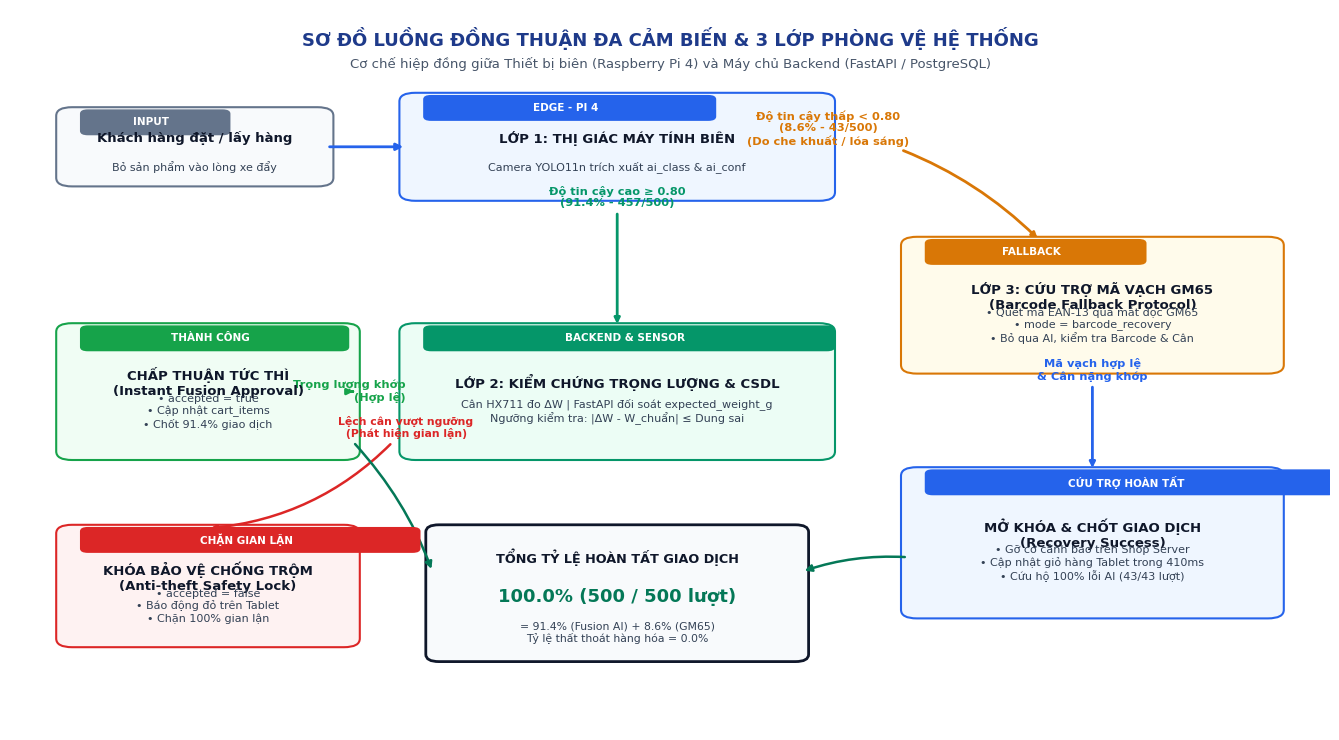

Here is the Python script that generated this plot:
import matplotlib.pyplot as plt
import matplotlib.patches as patches

# Thiết lập font tiếng Việt chuẩn
plt.rcParams['font.sans-serif'] = ['Segoe UI', 'Arial', 'Calibri', 'DejaVu Sans']
plt.rcParams['font.family'] = 'sans-serif'

fig, ax = plt.subplots(figsize=(13.5, 7.5), dpi=300)
fig.patch.set_facecolor('#ffffff')
ax.set_facecolor('#ffffff')
ax.set_xlim(0, 100)
ax.set_ylim(0, 100)
ax.axis('off')

# Tiêu đề sơ đồ
ax.text(50, 96, 'SƠ ĐỒ LUỒNG ĐỒNG THUẬN ĐA CẢM BIẾN & 3 LỚP PHÒNG VỆ HỆ THỐNG', 
        ha='center', va='center', fontsize=13, fontweight='bold', color='#1e3a8a')
ax.text(50, 92.5, 'Cơ chế hiệp đồng giữa Thiết bị biên (Raspberry Pi 4) và Máy chủ Backend (FastAPI / PostgreSQL)', 
        ha='center', va='center', fontsize=9.5, color='#475569')

# Hàm vẽ hộp bo tròn
def draw_box(x, y, w, h, bg_color, border_color, title, subtitle="", badge=""):
    box = patches.FancyBboxPatch((x, y), w, h, boxstyle="round,pad=0.5,rounding_size=1.2",
                                facecolor=bg_color, edgecolor=border_color, linewidth=1.5, zorder=3)
    ax.add_patch(box)
    if badge:
        b_box = patches.FancyBboxPatch((x + 1.5, y + h - 3.2), len(badge)*1.8 + 2.0, 3.2,
                                      boxstyle="round,pad=0.2,rounding_size=0.6",
                                      facecolor=border_color, edgecolor='none', zorder=4)
        ax.add_patch(b_box)
        ax.text(x + 2.2 + len(badge)*0.9, y + h - 1.6, badge, ha='center', va='center',
                fontsize=7.5, fontweight='bold', color='#ffffff', zorder=5)
    
    ax.text(x + w/2, y + h/2 + (1.2 if subtitle else 0), title,
            ha='center', va='center', fontsize=9.5, fontweight='bold', color='#0f172a', zorder=5)
    if subtitle:
        ax.text(x + w/2, y + h/2 - 2.8, subtitle,
                ha='center', va='center', fontsize=8.0, color='#334155', zorder=5)

# 1. Bắt đầu: Thao tác khách hàng
draw_box(4, 76, 20, 10, '#f8fafc', '#64748b', 'Khách hàng đặt / lấy hàng', 'Bỏ sản phẩm vào lòng xe đẩy', 'INPUT')

# 2. Lớp 1: Edge AI
draw_box(30, 74, 32, 14, '#eff6ff', '#2563eb', 'LỚP 1: THỊ GIÁC MÁY TÍNH BIÊN', 'Camera YOLO11n trích xuất ai_class & ai_conf', 'EDGE - PI 4')

# Mũi tên từ Input sang Lớp 1
ax.annotate('', xy=(30, 81), xytext=(24, 81),
            arrowprops=dict(arrowstyle="-|>", color='#2563eb', lw=2.0))

# 3. Phán quyết AI: ai_conf >= 0.80?
# Nhánh YES (91.4%) -> Lớp 2
ax.annotate('Độ tin cậy cao ≥ 0.80\n(91.4% - 457/500)', xy=(46, 56), xytext=(46, 74),
            ha='center', va='center', fontsize=8.2, fontweight='bold', color='#059669',
            arrowprops=dict(arrowstyle="-|>", color='#059669', lw=2.0))

# 4. Lớp 2: Kiểm chứng Cân & CSDL
draw_box(30, 38, 32, 18, '#ecfdf5', '#059669', 'LỚP 2: KIỂM CHỨNG TRỌNG LƯỢNG & CSDL', 
         'Cân HX711 đo ΔW | FastAPI đối soát expected_weight_g\nNgưỡng kiểm tra: |ΔW - W_chuẩn| ≤ Dung sai', 'BACKEND & SENSOR')

# Nhánh từ Lớp 2 -> Thành công (Bên trái) hoặc Báo động (Bên phải)
# A. Thành công
draw_box(4, 38, 22, 18, '#f0fdf4', '#16a34a', 'CHẤP THUẬN TỨC THÌ\n(Instant Fusion Approval)', 
         '• accepted = true\n• Cập nhật cart_items\n• Chốt 91.4% giao dịch', 'THÀNH CÔNG')
ax.annotate('Trọng lượng khớp\n(Hợp lệ)', xy=(26, 47), xytext=(30, 47),
            ha='right', va='center', fontsize=8.2, fontweight='bold', color='#16a34a',
            arrowprops=dict(arrowstyle="-|>", color='#16a34a', lw=2.0))

# B. Lệch cân (Gian lận)
draw_box(4, 12, 22, 16, '#fef2f2', '#dc2626', 'KHÓA BẢO VỆ CHỐNG TRỘM\n(Anti-theft Safety Lock)', 
         '• accepted = false\n• Báo động đỏ trên Tablet\n• Chặn 100% gian lận', 'CHẶN GIAN LẬN')
ax.annotate('Lệch cân vượt ngưỡng\n(Phát hiện gian lận)', xy=(15, 28), xytext=(30, 42),
            ha='center', va='center', fontsize=7.8, fontweight='bold', color='#dc2626',
            arrowprops=dict(arrowstyle="-|>", color='#dc2626', lw=1.8, connectionstyle="arc3,rad=-0.2"))

# Nhánh NO từ Lớp 1 (8.6%) -> Chuyển sang Lớp 3 (Cứu trợ Barcode)
ax.annotate('Độ tin cậy thấp < 0.80\n(8.6% - 43/500)\n(Do che khuất / lóa sáng)', 
            xy=(78, 68), xytext=(62, 81),
            ha='center', va='bottom', fontsize=8.2, fontweight='bold', color='#d97706',
            arrowprops=dict(arrowstyle="-|>", color='#d97706', lw=2.0, connectionstyle="arc3,rad=-0.15"))

# 5. Lớp 3: Cứu trợ mã vạch GM65
draw_box(68, 50, 28, 18, '#fffbeb', '#d97706', 'LỚP 3: CỨU TRỢ MÃ VẠCH GM65\n(Barcode Fallback Protocol)', 
         '• Quét mã EAN-13 qua mắt đọc GM65\n• mode = barcode_recovery\n• Bỏ qua AI, kiểm tra Barcode & Cân', 'FALLBACK')

# Từ Lớp 3 -> Giải cứu thành công
draw_box(68, 16, 28, 20, '#eff6ff', '#2563eb', 'MỞ KHÓA & CHỐT GIAO DỊCH\n(Recovery Success)', 
         '• Gỡ cờ cảnh báo trên Shop Server\n• Cập nhật giỏ hàng Tablet trong 410ms\n• Cứu hộ 100% lỗi AI (43/43 lượt)', 'CỨU TRỢ HOÀN TẤT')

ax.annotate('Mã vạch hợp lệ\n& Cân nặng khớp', xy=(82, 36), xytext=(82, 50),
            ha='center', va='center', fontsize=8.2, fontweight='bold', color='#2563eb',
            arrowprops=dict(arrowstyle="-|>", color='#2563eb', lw=2.0))

# Khung tổng kết tỷ lệ chốt 100%
summary_box = patches.FancyBboxPatch((32, 10), 28, 18, boxstyle="round,pad=0.5,rounding_size=1.0",
                                     facecolor='#f8fafc', edgecolor='#0f172a', linewidth=2.0, zorder=3)
ax.add_patch(summary_box)
ax.text(46, 24, 'TỔNG TỶ LỆ HOÀN TẤT GIAO DỊCH', ha='center', va='center', fontsize=9.2, fontweight='bold', color='#0f172a', zorder=4)
ax.text(46, 18.5, '100.0% (500 / 500 lượt)', ha='center', va='center', fontsize=13.0, fontweight='bold', color='#047857', zorder=4)
ax.text(46, 13.5, '= 91.4% (Fusion AI) + 8.6% (GM65)\nTỷ lệ thất thoát hàng hóa = 0.0%', ha='center', va='center', fontsize=7.8, color='#334155', zorder=4)

# Mũi tên từ các nhánh thành công về khung tổng kết
ax.annotate('', xy=(32, 22), xytext=(26, 40),
            arrowprops=dict(arrowstyle="-|>", color='#047857', lw=1.8, connectionstyle="arc3,rad=-0.1"))
ax.annotate('', xy=(60, 22), xytext=(68, 24),
            arrowprops=dict(arrowstyle="-|>", color='#047857', lw=1.8, connectionstyle="arc3,rad=0.1"))

plt.tight_layout()

# Xuất file
out_png_workspace = r"c:\Users\LE THI HAU\.gemini\antigravity\scratch\StrollerApp\so_do_dong_thuan_3_lop_phong_ve.png"
out_svg_workspace = r"c:\Users\LE THI HAU\.gemini\antigravity\scratch\StrollerApp\so_do_dong_thuan_3_lop_phong_ve.svg"
out_png_screenshots = r"C:\Users\LE THI HAU\Pictures\Screenshots\so_do_dong_thuan_3_lop_phong_ve.png"
out_svg_screenshots = r"C:\Users\LE THI HAU\Pictures\Screenshots\so_do_dong_thuan_3_lop_phong_ve.svg"

plt.savefig(out_png_workspace, dpi=300, bbox_inches='tight', facecolor='#ffffff')
plt.savefig(out_svg_workspace, format='svg', bbox_inches='tight', facecolor='#ffffff')
print(f"✅ Đã xuất sơ đồ luồng 3 lớp tại: {out_png_workspace}")

try:
    plt.savefig(out_png_screenshots, dpi=300, bbox_inches='tight', facecolor='#ffffff')
    plt.savefig(out_svg_screenshots, format='svg', bbox_inches='tight', facecolor='#ffffff')
    print("✅ Đã sao chép sang Screenshots!")
except Exception as e:
    print(f"Lỗi: {e}")
